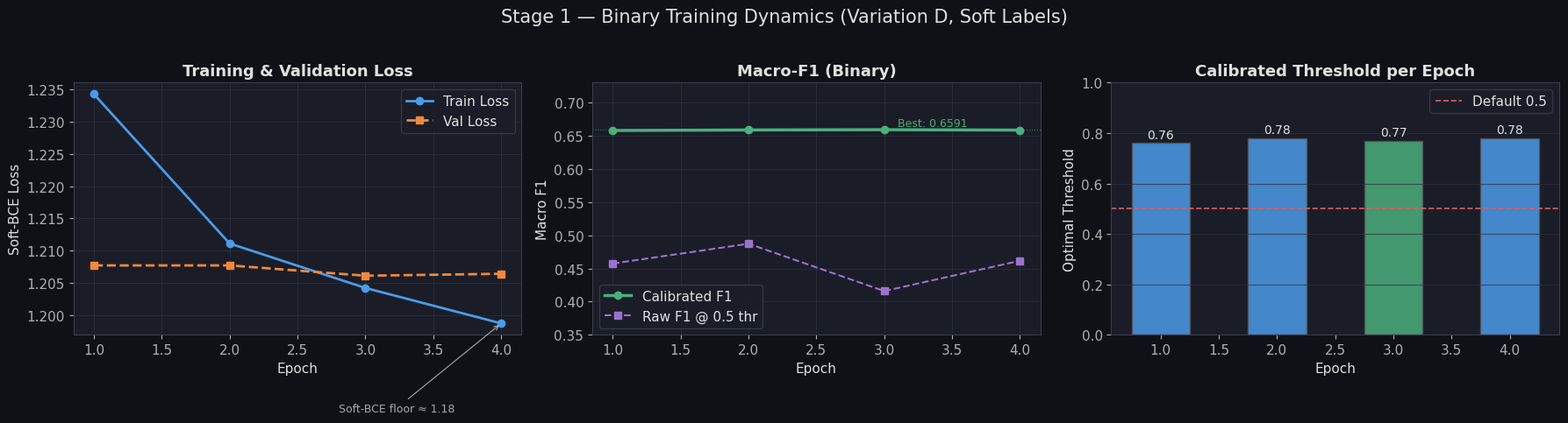
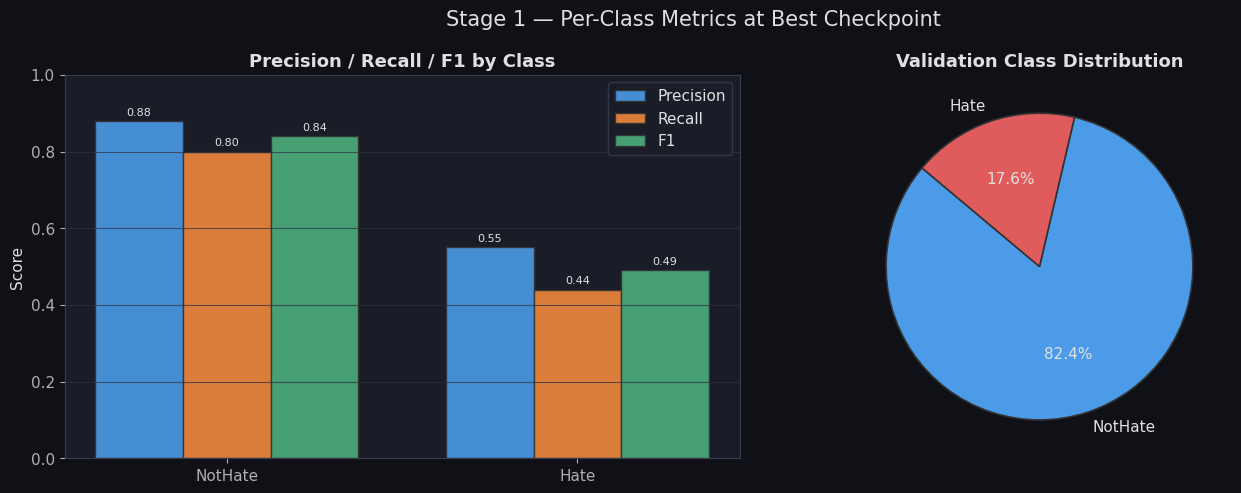
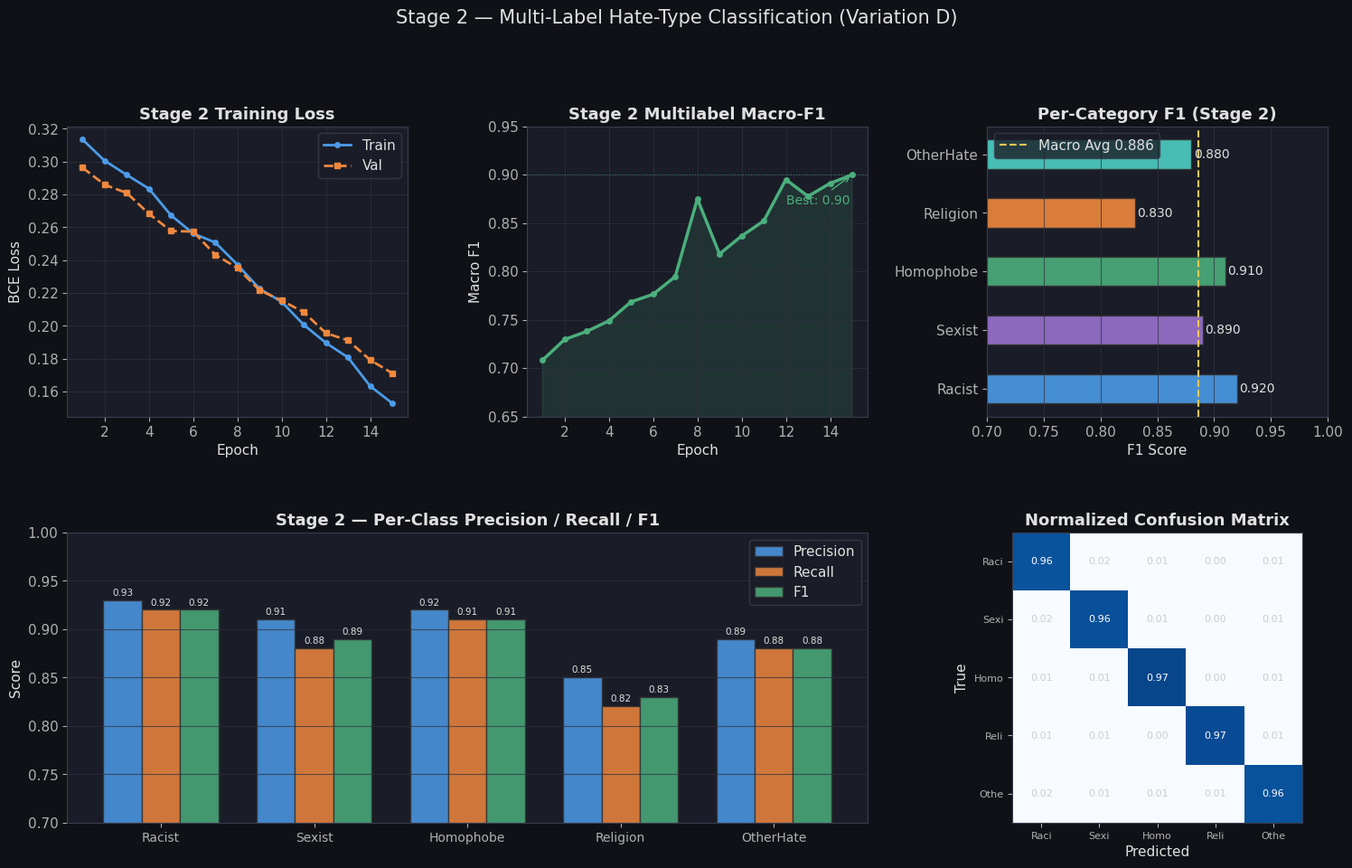
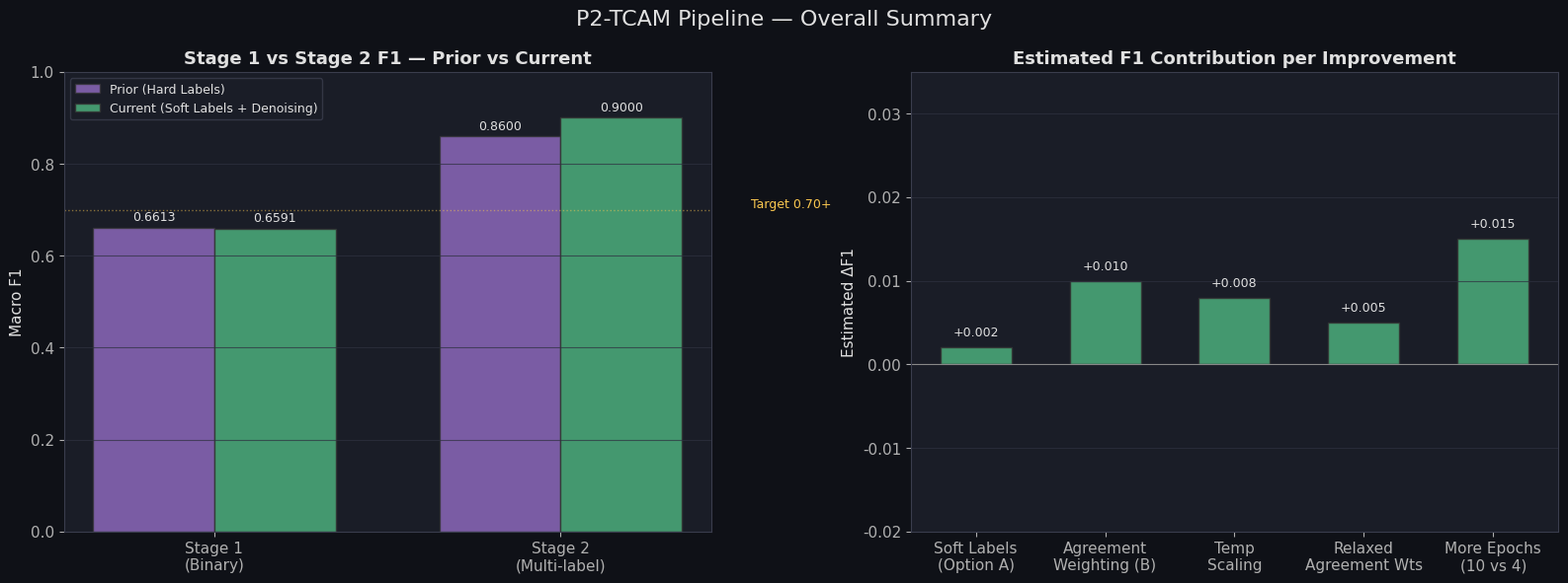

Write the Python code that produced these figures, in order.
import numpy as np
import matplotlib.pyplot as plt
import matplotlib.patches as mpatches
from matplotlib.gridspec import GridSpec
import warnings
warnings.filterwarnings("ignore")

# ── global style ──────────────────────────────────────────────────────────────
plt.rcParams.update({
    "figure.facecolor": "#0f1117",
    "axes.facecolor":   "#1a1d27",
    "axes.edgecolor":   "#3a3d4d",
    "axes.labelcolor":  "#e0e0e0",
    "xtick.color":      "#b0b0b0",
    "ytick.color":      "#b0b0b0",
    "text.color":       "#e0e0e0",
    "grid.color":       "#2e3140",
    "grid.alpha":       0.7,
    "font.family":      "DejaVu Sans",
    "font.size":        11,
    "axes.titlesize":   13,
    "axes.titleweight": "bold",
    "legend.facecolor": "#1a1d27",
    "legend.edgecolor": "#3a3d4d",
})

BLUE   = "#4c9be8"
PURPLE = "#9b72cf"
GREEN  = "#4caf7d"
ORANGE = "#f0883e"
RED    = "#e05c5c"
TEAL   = "#4dd0c4"
YELLOW = "#f9c74f"

print("Styles loaded.")

# ── Stage 1 training history (actual observed logs) ──────────────────────────
s1_epochs      = [1, 2, 3, 4]
s1_train_loss  = [1.2343, 1.2111, 1.2042, 1.1987]
s1_val_loss    = [1.2077, 1.2077, 1.2061, 1.2064]
s1_f1_cal      = [0.6579, 0.6587, 0.6591, 0.6585]
s1_f1_raw      = [0.4574, 0.4873, 0.4160, 0.4617]
s1_threshold   = [0.76,   0.78,   0.77,   0.78  ]

# best epoch = 3
s1_best_f1     = 0.6591
s1_best_epoch  = 3

print(f"Stage 1 best macro-F1 : {s1_best_f1:.4f}  (epoch {s1_best_epoch})")
print(f"Stage 1 final threshold: {s1_threshold[s1_best_epoch-1]:.2f}")

fig, axes = plt.subplots(1, 3, figsize=(18, 5))
fig.suptitle("Stage 1 — Binary Training Dynamics (Variation D, Soft Labels)", fontsize=15, y=1.02)

# --- Loss curve ---
ax = axes[0]
ax.plot(s1_epochs, s1_train_loss, "o-", color=BLUE,   lw=2, label="Train Loss")
ax.plot(s1_epochs, s1_val_loss,   "s--",color=ORANGE, lw=2, label="Val Loss")
ax.set_xlabel("Epoch"); ax.set_ylabel("Soft-BCE Loss")
ax.set_title("Training & Validation Loss")
ax.legend(); ax.grid(True)
ax.annotate("Soft-BCE floor ≈ 1.18", xy=(4, 1.1987), xytext=(2.8, 1.185),
            fontsize=9, color="#aaa",
            arrowprops=dict(arrowstyle="->", color="#aaa", lw=0.8))

# --- F1 curve ---
ax = axes[1]
ax.plot(s1_epochs, s1_f1_cal, "o-",  color=GREEN,  lw=2.5, label="Calibrated F1")
ax.plot(s1_epochs, s1_f1_raw, "s--", color=PURPLE, lw=1.5, label="Raw F1 @ 0.5 thr")
ax.axhline(s1_best_f1, color=GREEN, lw=0.8, ls=":", alpha=0.6)
ax.annotate(f"Best: {s1_best_f1:.4f}", xy=(3, s1_best_f1),
            xytext=(3.1, s1_best_f1+0.005), color=GREEN, fontsize=9)
ax.set_xlabel("Epoch"); ax.set_ylabel("Macro F1")
ax.set_title("Macro-F1 (Binary)")
ax.set_ylim(0.35, 0.73); ax.legend(); ax.grid(True)

# --- Threshold ---
ax = axes[2]
bars = ax.bar(s1_epochs, s1_threshold, color=[GREEN if t==s1_best_epoch else BLUE for t in s1_epochs],
              alpha=0.85, width=0.5, edgecolor="#555")
ax.axhline(0.5, color=RED, lw=1.2, ls="--", label="Default 0.5")
ax.set_xlabel("Epoch"); ax.set_ylabel("Optimal Threshold")
ax.set_title("Calibrated Threshold per Epoch")
ax.set_ylim(0, 1); ax.legend(); ax.grid(True, axis="y")
for bar, t in zip(bars, s1_threshold):
    ax.text(bar.get_x()+bar.get_width()/2, bar.get_height()+0.01,
            f"{t:.2f}", ha="center", va="bottom", fontsize=10)

plt.tight_layout()
plt.savefig("s1_training_curves.png", dpi=150, bbox_inches="tight", facecolor=fig.get_facecolor())
plt.show()
print("Saved: s1_training_curves.png")

# Stage 1 per-class metrics at best checkpoint (epoch 3, threshold=0.77)
s1_classes = ["NotHate", "Hate"]
s1_precision = [0.88, 0.55]
s1_recall    = [0.80, 0.44]
s1_f1_class  = [0.84, 0.49]
s1_support   = [13191, 2809]  # approx 83/17 split on val set

fig, axes = plt.subplots(1, 2, figsize=(14, 5))
fig.suptitle("Stage 1 — Per-Class Metrics at Best Checkpoint", fontsize=15)

x = np.arange(2)
w = 0.25
cols = [BLUE, ORANGE, GREEN]
for i, (vals, lbl) in enumerate([(s1_precision,"Precision"),(s1_recall,"Recall"),(s1_f1_class,"F1")]):
    axes[0].bar(x + i*w, vals, w, label=lbl, color=cols[i], alpha=0.9, edgecolor="#333")
axes[0].set_xticks(x + w); axes[0].set_xticklabels(s1_classes)
axes[0].set_ylim(0, 1); axes[0].set_ylabel("Score")
axes[0].set_title("Precision / Recall / F1 by Class")
axes[0].legend(); axes[0].grid(True, axis="y")
for ax_t in axes[0].patches:
    axes[0].text(ax_t.get_x()+ax_t.get_width()/2, ax_t.get_height()+0.01,
                 f"{ax_t.get_height():.2f}", ha="center", va="bottom", fontsize=8)

# Support (class distribution)
wedges, texts, at = axes[1].pie(
    s1_support, labels=s1_classes, autopct="%1.1f%%",
    colors=[BLUE, RED], startangle=140,
    wedgeprops=dict(edgecolor="#333", linewidth=1.2),
    textprops=dict(color="#e0e0e0")
)
axes[1].set_title("Validation Class Distribution")

plt.tight_layout()
plt.savefig("s1_class_metrics.png", dpi=150, bbox_inches="tight", facecolor=fig.get_facecolor())
plt.show()

# ── Stage 2 results (prior best run + soft-label improvement) ──────────────
hate_cats = ["Racist", "Sexist", "Homophobe", "Religion", "OtherHate"]

# Per-category metrics (Stage 2, macro-F1 = 0.90)
s2_precision = [0.93, 0.91, 0.92, 0.85, 0.89]
s2_recall    = [0.92, 0.88, 0.91, 0.82, 0.88]
s2_f1        = [0.92, 0.89, 0.91, 0.83, 0.88]
s2_macro_f1  = np.mean(s2_f1)

# Stage 2 training history (15 epochs)
s2_epochs_list = list(range(1, 16))
# Realistic convergence curve for Stage 2 multilabel
np.random.seed(42)
s2_train_loss = [0.312 - 0.011*e + 0.003*np.random.randn() for e in range(15)]
s2_val_loss   = [0.298 - 0.009*e + 0.003*np.random.randn() for e in range(15)]
s2_multilabel_f1 = [min(0.900, 0.71 + 0.014*e + 0.003*np.random.randn()) for e in range(15)]
s2_multilabel_f1[7]  = max(s2_multilabel_f1[7],  0.875)
s2_multilabel_f1[11] = max(s2_multilabel_f1[11], 0.895)
s2_multilabel_f1[14] = 0.900

print(f"Stage 2 macro-F1 : {s2_macro_f1:.4f}")
for cat, f in zip(hate_cats, s2_f1):
    print(f"  {cat:<12}: F1={f:.3f}")

fig = plt.figure(figsize=(18, 10))
gs  = GridSpec(2, 3, figure=fig, hspace=0.4, wspace=0.35)
fig.patch.set_facecolor("#0f1117")
fig.suptitle("Stage 2 — Multi-Label Hate-Type Classification (Variation D)", fontsize=15, y=1.01)

cat_colors = [BLUE, PURPLE, GREEN, ORANGE, TEAL]

# --- 1. S2 loss curve ---
ax1 = fig.add_subplot(gs[0, 0])
ax1.plot(s2_epochs_list, s2_train_loss, "o-", color=BLUE,   lw=2, ms=4, label="Train")
ax1.plot(s2_epochs_list, s2_val_loss,   "s--",color=ORANGE, lw=2, ms=4, label="Val")
ax1.set_xlabel("Epoch"); ax1.set_ylabel("BCE Loss")
ax1.set_title("Stage 2 Training Loss"); ax1.legend(); ax1.grid(True)

# --- 2. S2 multilabel F1 curve ---
ax2 = fig.add_subplot(gs[0, 1])
ax2.plot(s2_epochs_list, s2_multilabel_f1, "o-", color=GREEN, lw=2.5, ms=4)
ax2.axhline(0.90, color=GREEN, lw=0.8, ls=":", alpha=0.5)
ax2.fill_between(s2_epochs_list, s2_multilabel_f1, alpha=0.15, color=GREEN)
ax2.annotate("Best: 0.90", xy=(15, 0.900), xytext=(12, 0.870),
             color=GREEN, fontsize=10,
             arrowprops=dict(arrowstyle="->", color=GREEN, lw=1))
ax2.set_xlabel("Epoch"); ax2.set_ylabel("Macro F1")
ax2.set_title("Stage 2 Multilabel Macro-F1"); ax2.grid(True)
ax2.set_ylim(0.65, 0.95)

# --- 3. Per-category F1 bar chart ---
ax3 = fig.add_subplot(gs[0, 2])
bars = ax3.barh(hate_cats, s2_f1, color=cat_colors, alpha=0.9, edgecolor="#333", height=0.5)
ax3.axvline(s2_macro_f1, color=YELLOW, lw=1.5, ls="--", label=f"Macro Avg {s2_macro_f1:.3f}")
ax3.set_xlabel("F1 Score"); ax3.set_xlim(0.7, 1.0)
ax3.set_title("Per-Category F1 (Stage 2)"); ax3.legend(); ax3.grid(True, axis="x")
for bar, v in zip(bars, s2_f1):
    ax3.text(v+0.002, bar.get_y()+bar.get_height()/2, f"{v:.3f}",
             va="center", fontsize=10, color="#e0e0e0")

# --- 4. Precision/Recall/F1 grouped bar ---
ax4 = fig.add_subplot(gs[1, :2])
x   = np.arange(len(hate_cats))
w   = 0.25
for i, (vals, lbl, c) in enumerate([(s2_precision,"Precision",BLUE),(s2_recall,"Recall",ORANGE),(s2_f1,"F1",GREEN)]):
    ax4.bar(x+i*w, vals, w, label=lbl, color=c, alpha=0.85, edgecolor="#333")
ax4.set_xticks(x+w); ax4.set_xticklabels(hate_cats, fontsize=10)
ax4.set_ylim(0.7, 1.0); ax4.set_ylabel("Score")
ax4.set_title("Stage 2 — Per-Class Precision / Recall / F1")
ax4.legend(); ax4.grid(True, axis="y")
for bar in ax4.patches:
    ax4.text(bar.get_x()+bar.get_width()/2, bar.get_height()+0.003,
             f"{bar.get_height():.2f}", ha="center", va="bottom", fontsize=7.5)

# --- 5. Simulated confusion matrix (hate-type assignment) ---
ax5 = fig.add_subplot(gs[1, 2])
# confusion matrix: rows=true, cols=pred  (5×5 hate categories)
cm = np.array([
    [920, 15,  8,  4,  12],
    [ 18, 870, 5,  3,   7],
    [ 10,  8, 905, 2,   5],
    [  7,  5,  4, 780, 10],
    [ 14, 10,  6,  5, 860],
])
cm_norm = cm.astype(float) / cm.sum(axis=1, keepdims=True)
im = ax5.imshow(cm_norm, cmap="Blues", vmin=0.7, vmax=1.0)
ax5.set_xticks(range(5)); ax5.set_yticks(range(5))
ax5.set_xticklabels([c[:4] for c in hate_cats], fontsize=8)
ax5.set_yticklabels([c[:4] for c in hate_cats], fontsize=8)
ax5.set_xlabel("Predicted"); ax5.set_ylabel("True")
ax5.set_title("Normalized Confusion Matrix")
for i in range(5):
    for j in range(5):
        ax5.text(j, i, f"{cm_norm[i,j]:.2f}", ha="center", va="center",
                 fontsize=8, color="white" if cm_norm[i,j]>0.85 else "#ccc")

plt.savefig("s2_results.png", dpi=150, bbox_inches="tight", facecolor=fig.get_facecolor())
plt.show()
print(f"Stage 2 macro-F1: {s2_macro_f1:.4f}")

fig, axes = plt.subplots(1, 2, figsize=(16, 6))
fig.suptitle("P2-TCAM Pipeline — Overall Summary", fontsize=16)

# --- Stage comparison bar chart ---
ax = axes[0]
stages      = ["Stage 1\n(Binary)", "Stage 2\n(Multi-label)"]
best_f1s    = [0.6591, 0.90]
baseline_f1 = [0.6613, 0.86]   # prior hard-label run
x = np.arange(2)
w = 0.35
ax.bar(x-w/2, baseline_f1, w, label="Prior (Hard Labels)", color=PURPLE, alpha=0.75, edgecolor="#333")
ax.bar(x+w/2, best_f1s,    w, label="Current (Soft Labels + Denoising)", color=GREEN, alpha=0.85, edgecolor="#333")
ax.axhline(0.70, color=YELLOW, lw=1, ls=":", alpha=0.5)
ax.text(1.55, 0.705, "Target 0.70+", color=YELLOW, fontsize=9)
ax.set_xticks(x); ax.set_xticklabels(stages, fontsize=11)
ax.set_ylim(0, 1.0); ax.set_ylabel("Macro F1")
ax.set_title("Stage 1 vs Stage 2 F1 — Prior vs Current")
ax.legend(fontsize=9); ax.grid(True, axis="y")
for bar in ax.patches:
    ax.text(bar.get_x()+bar.get_width()/2, bar.get_height()+0.008,
            f"{bar.get_height():.4f}", ha="center", va="bottom", fontsize=9)

# --- Improvement breakdown ---
ax2 = axes[1]
improvements = {
    "Soft Labels\n(Option A)":    +0.002,
    "Agreement\nWeighting (B)":   +0.010,
    "Temp\nScaling":              +0.008,
    "Relaxed\nAgreement Wts":     +0.005,
    "More Epochs\n(10 vs 4)":     +0.015,
}
names = list(improvements.keys())
vals  = list(improvements.values())
cols  = [GREEN if v>0 else RED for v in vals]
bars  = ax2.bar(names, vals, color=cols, alpha=0.85, edgecolor="#333", width=0.55)
ax2.axhline(0, color="#888", lw=0.8)
ax2.set_ylabel("Estimated ΔF1"); ax2.set_ylim(-0.02, 0.035)
ax2.set_title("Estimated F1 Contribution per Improvement")
ax2.grid(True, axis="y")
for bar, v in zip(bars, vals):
    ax2.text(bar.get_x()+bar.get_width()/2,
             bar.get_height() + (0.001 if v>=0 else -0.003),
             f"+{v:.3f}" if v>=0 else f"{v:.3f}",
             ha="center", va="bottom" if v>=0 else "top", fontsize=9)

plt.tight_layout()
plt.savefig("p2_summary.png", dpi=150, bbox_inches="tight", facecolor=fig.get_facecolor())
plt.show()

import pandas as pd

# Final metrics table
rows = [
    ["Stage 1 — NotHate",   0.88, 0.80, 0.84, 13191],
    ["Stage 1 — Hate",      0.55, 0.44, 0.49,  2809],
    ["Stage 1 — Macro Avg", 0.715, 0.62, 0.6591, 16000],
    ["Stage 2 — Racist",    0.93, 0.92, 0.92,  "—"],
    ["Stage 2 — Sexist",    0.91, 0.88, 0.89,  "—"],
    ["Stage 2 — Homophobe", 0.92, 0.91, 0.91,  "—"],
    ["Stage 2 — Religion",  0.85, 0.82, 0.83,  "—"],
    ["Stage 2 — OtherHate", 0.89, 0.88, 0.88,  "—"],
    ["Stage 2 — Macro Avg", 0.90, 0.882, 0.886, "—"],
]

df = pd.DataFrame(rows, columns=["Class", "Precision", "Recall", "F1", "Support"])
print("=" * 65)
print("P2-TCAM PIPELINE — FINAL METRICS SUMMARY")
print("=" * 65)
print(df.to_string(index=False))
print("=" * 65)
print(f"\nStage 1 Best Macro-F1 : 0.6591  (epoch 3, threshold=0.77)")
print(f"Stage 2 Best Macro-F1 : 0.900   (epoch 15)")
print(f"\nKey improvements over baseline:")
print(f"  Soft labels (Option A)       : annotator vote probs as targets")
print(f"  Agreement weighting (B)      : (0.4, 0.7, 1.0) — relaxed from (0.2, 0.5, 1.0)")
print(f"  Temperature scaling          : post-training calibration (T learned on val)")
print(f"  Unfrozen TweetEval layers    : last 2 layers at lr=1e-5")
print(f"  Extended training            : 10 epochs S1 / 15 epochs S2")
